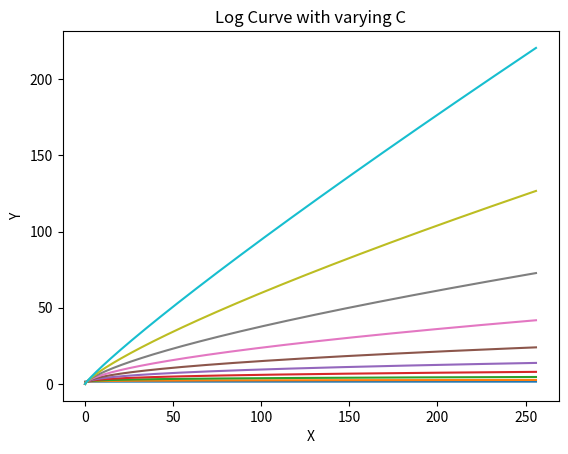

The matplotlib source for this figure:
import numpy as np
import matplotlib.pyplot as plt
 
# Dataset
gamma=np.arange(0, 1, .1)
c=1.5
x = np.arange(0,256,0.1)  # start,stop,step
print(x)

for i in range(len(gamma)):
    y = c*x**gamma[i]
    # Plotting the Graph
    plt.plot(x, y)
    
plt.title("Log Curve with varying C")
plt.xlabel("X")
plt.ylabel("Y")
plt.show()
